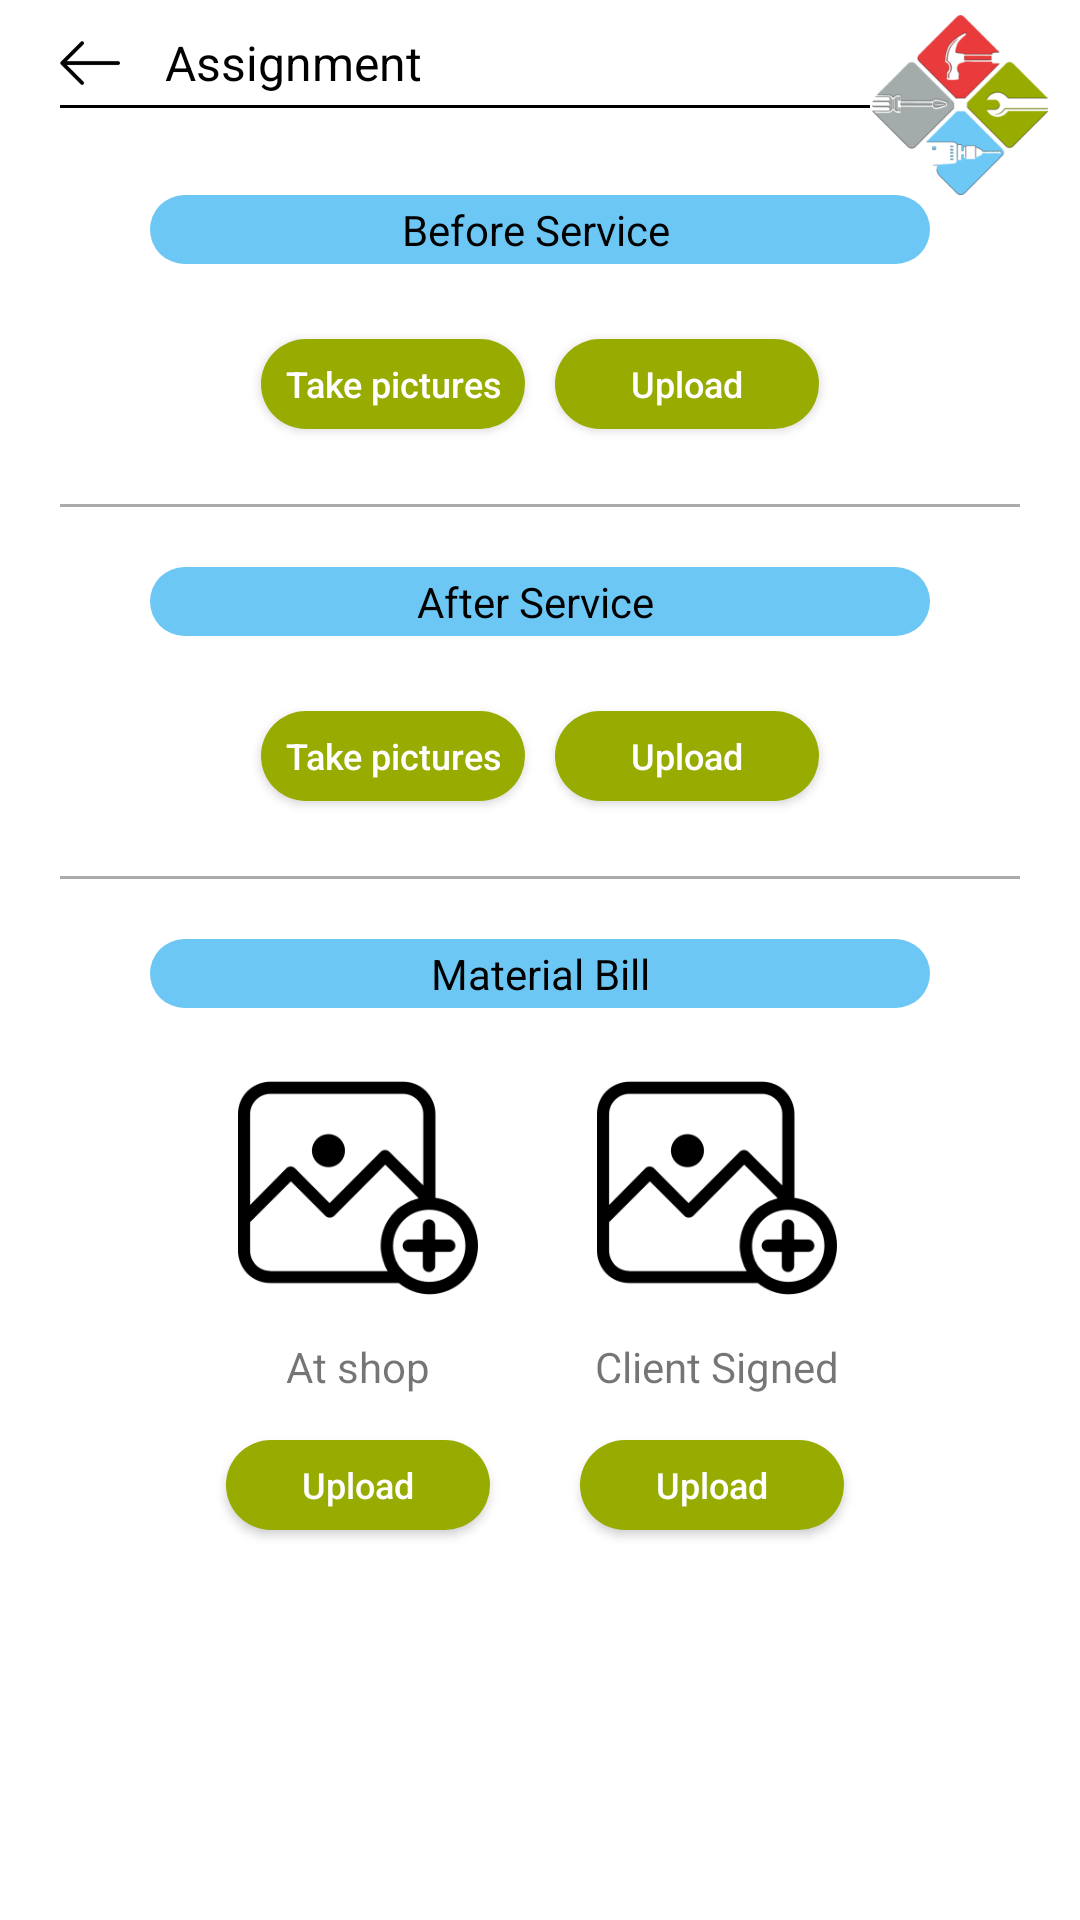

Write the Android layout XML for this screen, with the resource values it uses.
<!-- AndroidManifest.xml: application theme AppTheme -->
<!-- res/layout/activity_assignment.xml -->
<?xml version="1.0" encoding="utf-8"?>
<RelativeLayout xmlns:android="http://schemas.android.com/apk/res/android"
    android:layout_width="match_parent"
    android:layout_height="match_parent"
    android:background="#fff">

    <RelativeLayout
        android:id="@+id/toolbar"
        android:layout_width="match_parent"
        android:layout_height="wrap_content"
        android:layout_marginTop="5dp">

        <ImageView
            android:id="@+id/back"

            android:layout_width="20dp"
            android:layout_height="20dp"
            android:layout_marginLeft="20dp"
            android:layout_marginTop="6dp"
            android:src="@drawable/ic_back_arrow" />

        <TextView
            android:id="@+id/serviceName"
            android:layout_width="wrap_content"
            android:layout_height="wrap_content"
            android:layout_marginLeft="55dp"
            android:layout_marginTop="5dp"
            android:text="Assignment"
            android:textColor="#000"
            android:textSize="16sp" />

        <View
            android:layout_width="match_parent"
            android:layout_height="1dp"
            android:layout_marginLeft="20dp"
            android:layout_marginTop="30sp"
            android:layout_marginRight="70dp"
            android:background="#000" />


        <ImageView
            android:layout_width="60dp"
            android:layout_height="60dp"
            android:layout_alignParentRight="true"
            android:layout_marginRight="10dp"
            android:src="@drawable/homelogo" />
    </RelativeLayout>

    <androidx.core.widget.NestedScrollView
        android:layout_width="match_parent"
        android:layout_height="wrap_content"
        android:layout_below="@id/toolbar">

        <LinearLayout
            android:layout_width="match_parent"
            android:layout_height="wrap_content"
            android:orientation="vertical">


            <TextView
                android:layout_width="match_parent"
                android:layout_height="wrap_content"
                android:layout_marginLeft="50dp"
                android:layout_marginRight="50dp"
                android:background="@drawable/button_blue_bg"
                android:gravity="center"
                android:padding="2dp"
                android:text="Before Service "

                android:textColor="#000" />

            <androidx.recyclerview.widget.RecyclerView
                android:id="@+id/beforeRecycler"
                android:layout_width="match_parent"
                android:layout_height="wrap_content"
                android:layout_margin="10dp">

            </androidx.recyclerview.widget.RecyclerView>




            <LinearLayout
                android:id="@+id/beforeUploadBtn"
                android:layout_width="wrap_content"
                android:layout_height="wrap_content"
                android:layout_gravity="center"
                android:orientation="horizontal"
                android:weightSum="2">

                <Button
                    android:id="@+id/pickBeforePictures"
                    android:layout_width="0dp"
                    android:layout_height="30dp"
                    android:layout_margin="5dp"
                    android:layout_weight="1"
                    android:background="@drawable/button_green_bg"
                    android:inputType="text"
                    android:text="Take pictures"
                    android:textColor="#fff"

                    android:textSize="12sp" />

                <Button
                    android:id="@+id/uploadBefore"
                    android:layout_width="0dp"
                    android:layout_height="30dp"
                    android:layout_margin="5dp"
                    android:layout_weight="1"
                    android:background="@drawable/button_green_bg"
                    android:inputType="text"
                    android:text="Upload"
                    android:textColor="#fff"
                    android:textSize="12sp" />


            </LinearLayout>

            <View
                android:layout_width="match_parent"
                android:layout_height="1dp"
                android:layout_margin="20dp"
                android:background="#aaa" />

            <TextView
                android:layout_width="match_parent"
                android:layout_height="wrap_content"
                android:layout_marginLeft="50dp"
                android:layout_marginRight="50dp"
                android:background="@drawable/button_blue_bg"
                android:gravity="center"
                android:padding="2dp"
                android:text="After Service "

                android:textColor="#000" />

            <androidx.recyclerview.widget.RecyclerView
                android:id="@+id/afterRecycler"
                android:layout_width="match_parent"
                android:layout_height="wrap_content"
                android:layout_margin="10dp">

            </androidx.recyclerview.widget.RecyclerView>

            <LinearLayout
                android:id="@+id/afterUploabtn"
                android:layout_width="wrap_content"
                android:layout_height="wrap_content"
                android:layout_gravity="center"
                android:orientation="horizontal"
                android:weightSum="2">

                <Button
                    android:id="@+id/pickAfterPictures"
                    android:layout_width="0dp"
                    android:layout_height="30dp"
                    android:layout_margin="5dp"
                    android:layout_weight="1"
                    android:background="@drawable/button_green_bg"
                    android:inputType="text"
                    android:text="Take pictures"
                    android:textColor="#fff"

                    android:textSize="12sp" />

                <Button
                    android:id="@+id/uploadAfter"
                    android:layout_width="0dp"
                    android:layout_height="30dp"
                    android:layout_margin="5dp"

                    android:layout_weight="1"
                    android:background="@drawable/button_green_bg"
                    android:inputType="text"
                    android:text="Upload"
                    android:textColor="#fff"
                    android:textSize="12sp" />

            </LinearLayout>

            <View
                android:layout_width="match_parent"
                android:layout_height="1dp"
                android:layout_margin="20dp"
                android:background="#aaa" />

            <TextView
                android:layout_width="match_parent"
                android:layout_height="wrap_content"
                android:layout_marginLeft="50dp"
                android:layout_marginRight="50dp"
                android:background="@drawable/button_blue_bg"
                android:gravity="center"
                android:padding="2dp"
                android:text="Material Bill"

                android:textColor="#000" />

            <LinearLayout
                android:layout_width="wrap_content"
                android:layout_height="wrap_content"
                android:layout_margin="10dp"
                android:layout_gravity="center"

                android:orientation="horizontal">

                <LinearLayout
                    android:layout_width="wrap_content"
                    android:layout_height="wrap_content"
                    android:layout_margin="10dp"
                    android:orientation="vertical">

                    <ImageView
                        android:id="@+id/shopBill"
                        android:layout_width="80dp"
                        android:layout_height="80dp"
                        android:layout_gravity="center"
                        android:scaleType="centerCrop"
                        android:src="@drawable/add_picture" />

                    <TextView
                        android:layout_width="wrap_content"
                        android:layout_height="wrap_content"
                        android:layout_gravity="center"
                        android:layout_margin="10dp"
                        android:text="At shop" />

                    <Button
                        android:id="@+id/uploadShopBill"
                        android:layout_width="wrap_content"
                        android:layout_height="30dp"
                        android:layout_margin="5dp"
                        android:layout_weight="1"
                        android:background="@drawable/button_green_bg"
                        android:inputType="text"
                        android:text="Upload"
                        android:textColor="#fff"

                        android:textSize="12sp" />

                </LinearLayout>

                <LinearLayout
                    android:layout_margin="10dp"

                    android:layout_width="match_parent"
                    android:layout_height="wrap_content"
                    android:orientation="vertical">

                    <ImageView
                        android:id="@+id/clientBill"
                        android:layout_width="80dp"
                        android:scaleType="centerCrop"
                        android:layout_height="80dp"
                        android:layout_gravity="center"
                        android:src="@drawable/add_picture" />

                    <TextView
                        android:layout_width="wrap_content"
                        android:layout_height="wrap_content"
                        android:layout_gravity="center"
                        android:layout_margin="10dp"
                        android:text="Client Signed" />

                    <Button
                        android:id="@+id/uploadClientBill"
                        android:layout_width="wrap_content"
                        android:layout_height="30dp"
                        android:layout_margin="5dp"
                        android:layout_weight="1"
                        android:background="@drawable/button_green_bg"
                        android:inputType="text"
                        android:text="Upload"
                        android:textColor="#fff"

                        android:textSize="12sp" />

                </LinearLayout>
            </LinearLayout>


        </LinearLayout>
    </androidx.core.widget.NestedScrollView>

    <RelativeLayout
        android:id="@+id/wholeLayout"
        android:layout_width="match_parent"
        android:layout_height="match_parent"
        android:alpha="0.8"
        android:background="#fff"
        android:visibility="gone">

        <ProgressBar
            android:id="@+id/progress"
            android:layout_width="wrap_content"
            android:layout_height="wrap_content"
            android:layout_centerInParent="true"
            android:indeterminateDrawable="@drawable/progressbar_spinner_rotate" />

        <TextView
            android:layout_width="wrap_content"
            android:layout_height="wrap_content"
            android:layout_below="@id/progress"
            android:layout_centerHorizontal="true"
            android:layout_margin="10dp"
            android:text="Uploading pictures.." />


    </RelativeLayout>
</RelativeLayout>
<!-- resources referenced by this layout -->
<resources>
  <!-- drawable add_picture: png bitmap (drawable, 5616 bytes) -->
  <!-- drawable button_blue_bg (drawable) -->
  <?xml version="1.0" encoding="utf-8"?>
  <shape xmlns:android="http://schemas.android.com/apk/res/android">
      <corners android:radius="20dp" />
  
      <solid android:color="@color/colorBlue" />
  
  </shape>
  <!-- drawable button_green_bg (drawable) -->
  <?xml version="1.0" encoding="utf-8"?>
  <shape xmlns:android="http://schemas.android.com/apk/res/android">
      <corners android:radius="20dp" />
  
      <solid android:color="@color/colorGreen" />
  
  </shape>
  <!-- drawable homelogo: png bitmap (drawable, 21683 bytes) -->
  <!-- drawable ic_back_arrow: png bitmap (drawable, 1539 bytes) -->
  <!-- drawable progressbar_spinner_rotate (drawable) -->
  <rotate xmlns:android="http://schemas.android.com/apk/res/android"
      android:drawable="@drawable/homelogo"
      android:pivotX="50%"
      android:pivotY="50%"
      android:fromDegrees="0"
      android:toDegrees="720"
      />
  <style name="AppTheme" parent="Theme.AppCompat.Light">
          
          <item name="colorPrimary">@color/colorPrimary</item>
          <item name="colorPrimaryDark">@color/colorPrimaryDark</item>
          <item name="colorAccent">@color/colorAccent</item>
          <item name="windowActionBar">false</item>
          <item name="windowNoTitle">true</item>
          
  
      </style>
  <color name="colorBlue">#6DC7F4</color>
  <color name="colorGreen">#97AB00</color>
  <color name="colorPrimary">#fff</color>
  <color name="colorPrimaryDark">#fff</color>
  <color name="colorAccent">#6DC7F4</color>
</resources>
